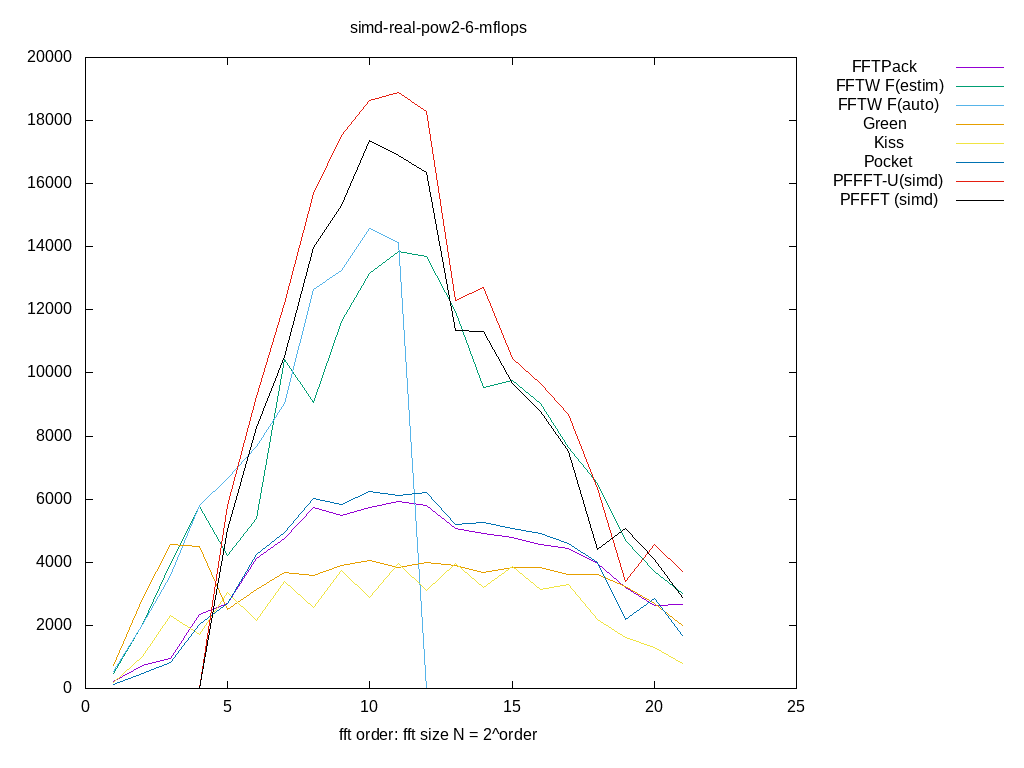

The file beside this chart, header and first rows:
size, log2, FFTPack, FFTW F(estim), FFTW F(auto), Green, Kiss, Pocket, PFFFT-U(simd), PFFFT (simd), 
2, 1.000, 211.1, 485.7, 523.4, 735.7, 194, 129.1, 0.000000, 0.000000, 
4, 2.000, 727, 2015, 2015, 2855, 1012, 479.6, 0.000000, 0.000000, 
8, 3.000, 952.3, 3974, 3574, 4574, 2299, 817.3, 0.000000, 0.000000, 
16, 4.000, 2344, 5754, 5785, 4504, 1727, 2033, 0.000000, 0.000000, 
32, 5.000, 2695, 4205, 6656, 2488, 3053, 2690, 5806, 5040, 
64, 6.000, 4118, 5384, 7659, 3133, 2159, 4257, 9248, 8277, 
128, 7.000, 4760, 10430, 9049, 3668, 3396, 4958, 12196, 10539, 
256, 8.000, 5747, 9059, 12660, 3571, 2560, 6035, 15691, 13982, 
512, 9.000, 5483, 11640, 13233, 3908, 3747, 5832, 17529, 15321, 
1024, 10, 5748, 13158, 14568, 4043, 2878, 6236, 18636, 17356, 
2048, 11, 5913, 13862, 14129, 3821, 3968, 6114, 18889, 16885, 
4096, 12, 5804, 13686, 0.000000, 3996, 3120, 6218, 18299, 16358, 
8192, 13, 5068, 11964, 0.000000, 3907, 3961, 5188, 12303, 11336, 
16384, 14, 4906, 9549, 0.000000, 3685, 3200, 5251, 12705, 11327, 
32768, 15, 4800, 9758, 0.000000, 3832, 3878, 5079, 10454, 9666, 
65536, 16, 4570, 9037, 0.000000, 3822, 3125, 4924, 9655, 8789, 
131072, 17, 4439, 7651, 0.000000, 3616, 3310, 4589, 8678, 7512, 
262144, 18, 3975, 6505, 0.000000, 3608, 2172, 3991, 6353, 4393, 
524288, 19, 3190, 4705, 0.000000, 3226, 1615, 2195, 3393, 5063, 
1048576, 20, 2620, 3712, 0.000000, 2684, 1311, 2863, 4568, 4086, 
2097152, 21, 2651, 3002, 0.000000, 2001, 783.1, 1678, 3697, 2873, 
